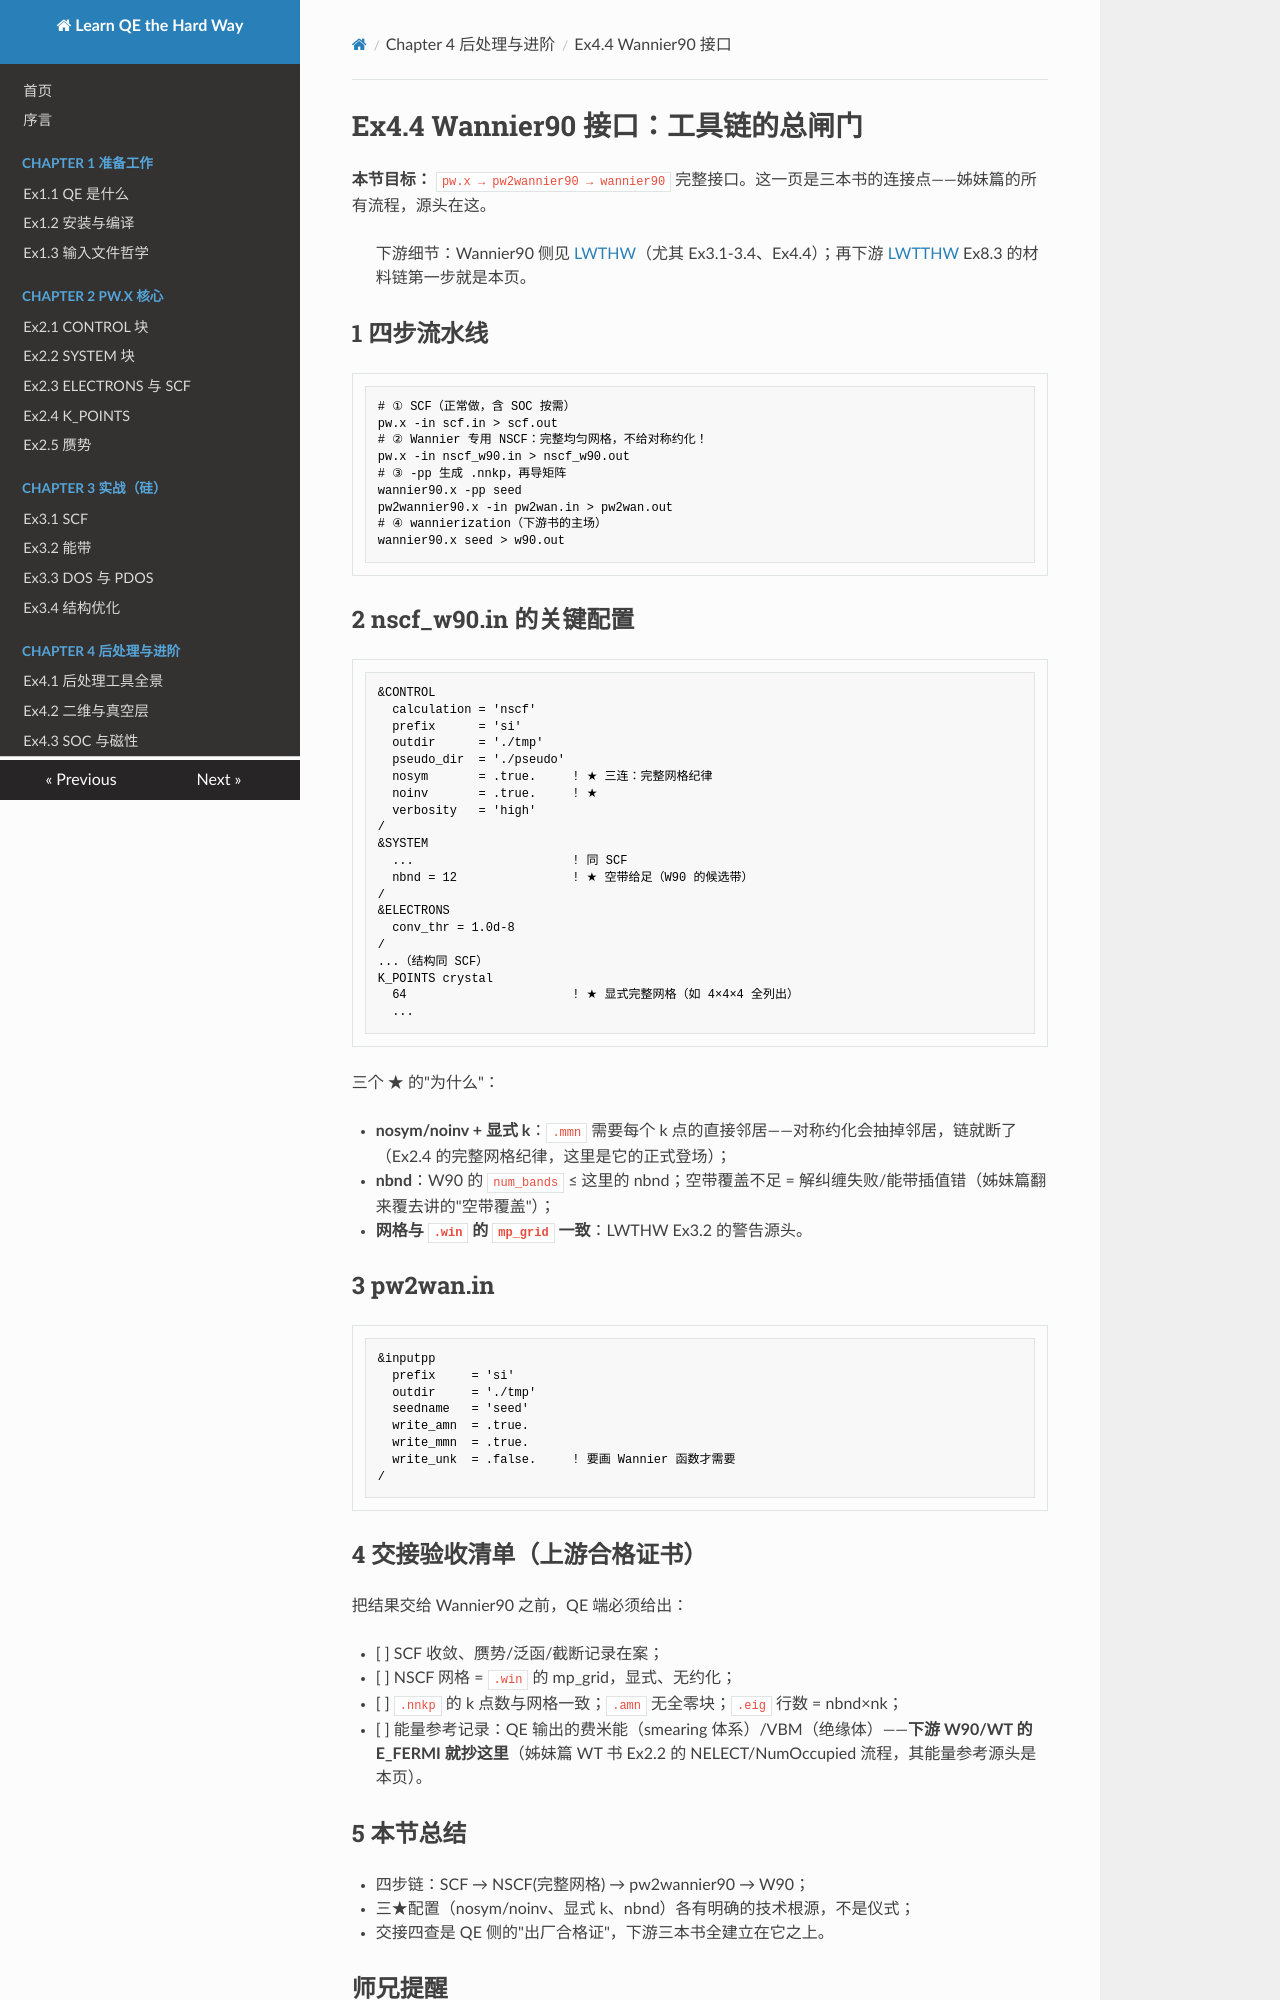

repository: pauli589/Learn-QE-the-Hard-Way · page: ch04/ex4-4/index.html · generator: mkdocs

# Ex4.4 Wannier90 接口：工具链的总闸门

**本节目标：** `pw.x → pw2wannier90 → wannier90` 完整接口。这一页是三本书的连接点——姊妹篇的所有流程，源头在这。

> 下游细节：Wannier90 侧见 [LWTHW](https://pauli589.github.io/Learn-Wannier90-the-Hard-Way/)（尤其 Ex3.1-3.4、Ex4.4）；再下游 [LWTTHW](https://pauli589.github.io/Learn-WannierTools-the-Hard-Way/) Ex8.3 的材料链第一步就是本页。

## 1 四步流水线

```bash
# ① SCF（正常做，含 SOC 按需）
pw.x -in scf.in > scf.out
# ② Wannier 专用 NSCF：完整均匀网格，不给对称约化！
pw.x -in nscf_w90.in > nscf_w90.out
# ③ -pp 生成 .nnkp，再导矩阵
wannier90.x -pp seed
pw2wannier90.x -in pw2wan.in > pw2wan.out
# ④ wannierization（下游书的主场）
wannier90.x seed > w90.out
```

## 2 nscf_w90.in 的关键配置

```fortran
&CONTROL
  calculation = 'nscf'
  prefix      = 'si'
  outdir      = './tmp'
  pseudo_dir  = './pseudo'
  nosym       = .true.     ! ★ 三连：完整网格纪律
  noinv       = .true.     ! ★
  verbosity   = 'high'
/
&SYSTEM
  ...                      ! 同 SCF
  nbnd = 12                ! ★ 空带给足（W90 的候选带）
/
&ELECTRONS
  conv_thr = 1.0d-8
/
...（结构同 SCF）
K_POINTS crystal
  64                       ! ★ 显式完整网格（如 4×4×4 全列出）
  ...
```

三个 ★ 的"为什么"：

- **nosym/noinv + 显式 k**：`.mmn` 需要每个 k 点的直接邻居——对称约化会抽掉邻居，链就断了（Ex2.4 的完整网格纪律，这里是它的正式登场）；
- **nbnd**：W90 的 `num_bands` ≤ 这里的 nbnd；空带覆盖不足 = 解纠缠失败/能带插值错（姊妹篇翻来覆去讲的"空带覆盖"）；
- **网格与 `.win` 的 `mp_grid` 一致**：LWTHW Ex3.2 的警告源头。

## 3 pw2wan.in

```fortran
&inputpp
  prefix     = 'si'
  outdir     = './tmp'
  seedname   = 'seed'
  write_amn  = .true.
  write_mmn  = .true.
  write_unk  = .false.     ! 要画 Wannier 函数才需要
/
```

## 4 交接验收清单（上游合格证书）

把结果交给 Wannier90 之前，QE 端必须给出：

- [ ] SCF 收敛、赝势/泛函/截断记录在案；
- [ ] NSCF 网格 = `.win` 的 mp_grid，显式、无约化；
- [ ] `.nnkp` 的 k 点数与网格一致；`.amn` 无全零块；`.eig` 行数 = nbnd×nk；
- [ ] 能量参考记录：QE 输出的费米能（smearing 体系）/VBM（绝缘体）——**下游 W90/WT 的 E_FERMI 就抄这里**（姊妹篇 WT 书 Ex2.2 的 NELECT/NumOccupied 流程，其能量参考源头是本页）。
